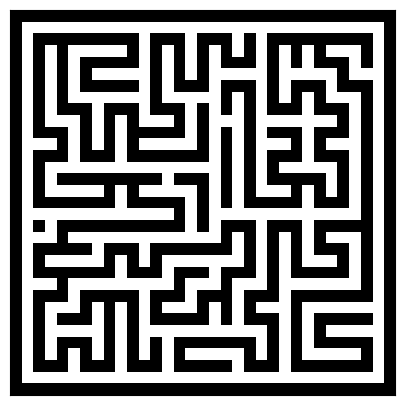

Write the Python code that produced this figure.
# -*- coding: utf-8 -*-
"""
Created on Sun Apr 16 18:59:45 2017

[redacted]
"""

import numpy
from numpy.random import random_integers as rand
import matplotlib.pyplot as pyplot

def maze(width=30, height=30, complexity=.75, density=.75):
    # Only odd shapes
    shape = ((height // 2) * 2 + 1, (width // 2) * 2 + 1)
    # Adjust complexity and density relative to maze size
    complexity = int(complexity * (5 * (shape[0] + shape[1])))
    density    = int(density * ((shape[0] // 2) * (shape[1] // 2)))
    # Build actual maze
    Z = numpy.zeros(shape, dtype=bool)
    # Fill borders
    Z[0, :] = Z[-1, :] = 1
    Z[:, 0] = Z[:, -1] = 1
    # Make aisles
    for i in range(density):
        x, y = rand(0, shape[1] // 2) * 2, rand(0, shape[0] // 2) * 2
        Z[y, x] = 1
        for j in range(complexity):
            neighbours = []
            if x > 1:             neighbours.append((y, x - 2))
            if x < shape[1] - 2:  neighbours.append((y, x + 2))
            if y > 1:             neighbours.append((y - 2, x))
            if y < shape[0] - 2:  neighbours.append((y + 2, x))
            if len(neighbours):
                y_,x_ = neighbours[rand(0, len(neighbours) - 1)]
                if Z[y_, x_] == 0:
                    Z[y_, x_] = 1
                    Z[y_ + (y - y_) // 2, x_ + (x - x_) // 2] = 1
                    x, y = x_, y_
    return Z

pyplot.figure(figsize=(10, 5))
pyplot.imshow(maze(32, 32,0.95,0.70), cmap=pyplot.cm.binary, interpolation='nearest')
pyplot.xticks([]), pyplot.yticks([])
pyplot.show()